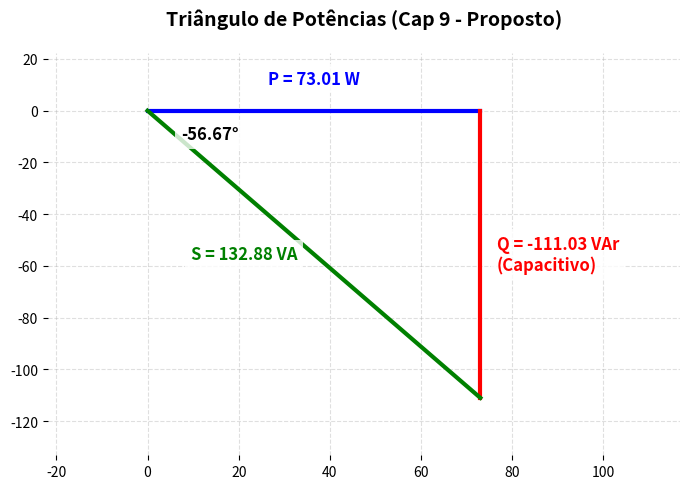

Reproduce this figure in Python.
import matplotlib.pyplot as plt
import os

img_dir = r"c:\Users\DD\Documents\DD\PUC MINAS\PUC-MINAS\CIRCUITOS ELETRICOS\_base_dados_ia\imagens_geradas"
os.makedirs(img_dir, exist_ok=True)

def draw_triangle(P, Q, S, angle, filename, title):
    fig, ax = plt.subplots(figsize=(7, 5))
    
    # Plot lines
    ax.plot([0, P], [0, 0], 'b-', lw=3)
    ax.plot([P, P], [0, Q], 'r-', lw=3)
    ax.plot([0, P], [0, Q], 'g-', lw=3)
    
    # Dynamic offsets based on values
    p_offset = abs(Q) * 0.08
    q_offset = abs(P) * 0.05
    
    # Annotate P (below the line if Q>0, above if Q<0 to avoid crossing S)
    p_va = 'top' if Q > 0 else 'bottom'
    p_y = -p_offset if Q > 0 else p_offset
    ax.text(P/2, p_y, f"P = {P} W", color='blue', ha='center', va=p_va, fontsize=12, fontweight='bold', bbox=dict(facecolor='white', edgecolor='none', alpha=0.8))
    
    # Annotate Q (always to the right of the vertical line)
    ax.text(P + q_offset, Q/2, f"Q = {Q} VAr\n({'Indutivo' if Q>0 else 'Capacitivo'})", color='red', ha='left', va='center', fontsize=12, fontweight='bold', bbox=dict(facecolor='white', edgecolor='none', alpha=0.8))
    
    # Annotate S (on the other side of the hypotenuse)
    ax.text(P/2 - q_offset, Q/2, f"S = {S} VA", color='green', ha='right', va='center', fontsize=12, fontweight='bold', bbox=dict(facecolor='white', edgecolor='none', alpha=0.8))
    
    # Angle
    ax.text(P*0.1, Q*0.1, f"{angle}°", fontsize=12, fontweight='bold', bbox=dict(facecolor='white', edgecolor='none', alpha=0.8))
    
    ax.set_title(title, fontsize=14, fontweight='bold', pad=20)
    
    # Add a bit of margin so text isn't cut off
    ax.set_xlim(-abs(P)*0.3, abs(P)*1.6)
    if Q > 0:
        ax.set_ylim(-abs(Q)*0.2, abs(Q)*1.2)
    else:
        ax.set_ylim(-abs(Q)*1.2, abs(Q)*0.2)
        
    ax.grid(True, linestyle='--', alpha=0.4)
    
    # Remove borders
    ax.spines['top'].set_visible(False)
    ax.spines['right'].set_visible(False)
    ax.spines['bottom'].set_visible(False)
    ax.spines['left'].set_visible(False)
    
    plt.tight_layout()
    plt.savefig(os.path.join(img_dir, filename), dpi=150)
    plt.close()

# Triângulo para o Cap 9 Exercicio Proposto
draw_triangle(73.01, -111.03, 132.88, -56.67, "cap9_exercicio_proposto_triangulo.png", "Triângulo de Potências (Cap 9 - Proposto)")

print("Triângulo gerado com sucesso.")
